Run: headless pygame with SDL's dummy video driver; simulated clock (each Clock.tick advances the game by its frame time, no real sleeping); random seed 0; keys injected as events and as key.get_pressed() state; no mouse input.
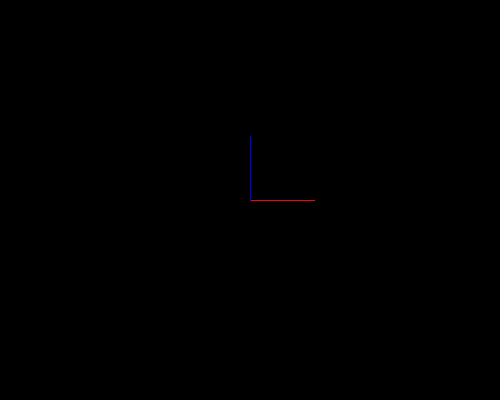
Frame 1 of 4 · flips 1–60 · no input
Frame 2 of 4 · flips 61–180 · tapped SPACE, RETURN · held RIGHT (→), D · screen unchanged from frame 1, image omitted
Frame 3 of 4 · flips 181–300 · held DOWN (↓), S · screen unchanged from frame 2, image omitted
Frame 4 of 4 · flips 301–420 · held LEFT (←), A, UP (↑), W · screen unchanged from frame 3, image omitted

The pygame program that drew these frames:

import pygame
from math import sin, cos, pi

fps = 50  # количество кадров в секунду
clock = pygame.time.Clock()
running = True
vectors = [[1, 0, 0], [0, 1, 0], [0, 0, -1]]
pressed = False
scale = 64
if __name__ == '__main__':
    pygame.init()
    screen = pygame.display.set_mode((500, 400))
    pygame.display.set_caption('3d')
    while running:
        screen.fill((0, 0, 0))
        vectors1 = []
        a1 = 0
        a2 = 0

        for event in pygame.event.get():
            if event.type == pygame.QUIT:
                running = False
        what_we_see = list(pygame.key.get_pressed())
        if what_we_see[26]:
            a1 += pi / 256
        if what_we_see[22]:
            a1 += - pi / 256
        if what_we_see[4]:
            a2 += pi / 256
        if what_we_see[7]:
            a2 += - pi / 256
        if what_we_see[45]:
            scale /= 1.0625
        if what_we_see[46]:
            scale *= 1.0625
        for v in vectors:
            v = v[0] * cos(a2) - v[1] * sin(a2), v[1] * cos(a2) + v[0] * sin(a2), v[2]
            v = v[0], v[1] * cos(a1) + v[2] * sin(a1), v[2] * cos(a1) - v[1] * sin(a1)
            vectors1.append(v)
        vectors = vectors1
        for i in range(3):
            pygame.draw.line(screen, [(255, 0, 0), (0, 255, 0), (0, 0, 255)][i], (250, 200),
                             (250 + vectors[i][0] * scale, 200 + vectors[i][2] * scale), 1)

        pygame.display.flip()
        clock.tick(fps)
